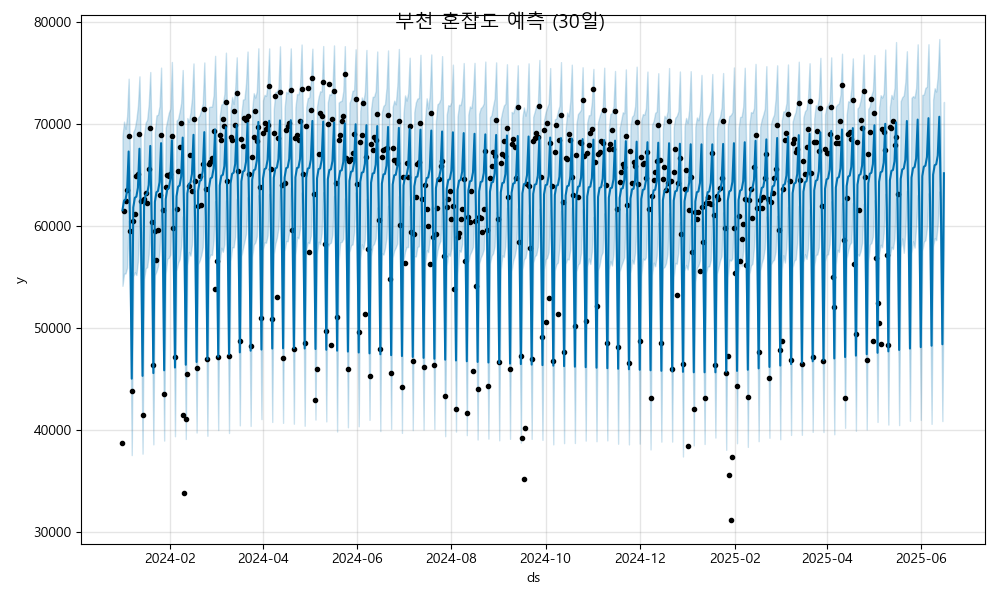

The file beside this chart, header and first rows:
ds, yhat, yhat_lower, yhat_upper
2024-01-01, 61559, 54133, 68823
2024-01-02, 62504, 55324, 70254
2024-01-03, 62615, 55355, 69541
2024-01-04, 63486, 55917, 70782
2024-01-05, 67320, 60523, 74467
2024-01-06, 59112, 52049, 65399
2024-01-07, 45025, 37525, 51849
2024-01-08, 61832, 55060, 69236
2024-01-09, 62777, 55472, 69591
2024-01-10, 62888, 55197, 70467
2024-01-11, 63759, 56546, 71795
2024-01-12, 67593, 60583, 74692
2024-01-13, 59385, 52025, 66208
2024-01-14, 45298, 37664, 52610
2024-01-15, 62105, 54798, 68920
2024-01-16, 63050, 55849, 70151
2024-01-17, 63161, 55969, 70438
2024-01-18, 64032, 57209, 71964
2024-01-19, 67866, 60602, 75119
2024-01-20, 59658, 52454, 66838
2024-01-21, 45571, 38579, 52329
2024-01-22, 62378, 55188, 69252
2024-01-23, 63323, 55541, 70864
2024-01-24, 63434, 56062, 70928
2024-01-25, 64305, 57581, 71774
2024-01-26, 68139, 61139, 75552
2024-01-27, 59931, 52689, 66858
2024-01-28, 45844, 38948, 52557
2024-01-29, 62651, 55354, 69646
2024-01-30, 63596, 56786, 70382
2024-01-31, 63707, 56884, 71115
2024-02-01, 64578, 57208, 71510
2024-02-02, 68412, 61745, 76107
2024-02-03, 60204, 53589, 67944
2024-02-04, 46117, 39375, 53061
2024-02-05, 62924, 55633, 70347
2024-02-06, 63869, 56392, 70510
2024-02-07, 63980, 56729, 71236
2024-02-08, 64851, 58000, 72087
2024-02-09, 68685, 60947, 75317
2024-02-10, 60477, 53093, 67318
2024-02-11, 46390, 39104, 54030
2024-02-12, 63197, 56132, 70601
2024-02-13, 64141, 57458, 70214
2024-02-14, 64253, 57099, 71106
2024-02-15, 65124, 58195, 72531
2024-02-16, 68958, 61982, 75963
2024-02-17, 60750, 53570, 67833
2024-02-18, 46663, 39740, 53685
2024-02-19, 63468, 56262, 70654
2024-02-20, 64411, 56621, 70873
2024-02-21, 64520, 57132, 71447
2024-02-22, 65390, 57947, 72042
2024-02-23, 69222, 61829, 76058
2024-02-24, 61012, 54322, 68909
2024-02-25, 46924, 39418, 53793
2024-02-26, 63728, 56753, 71679
2024-02-27, 64671, 57213, 71722
2024-02-28, 64781, 57169, 71725
2024-02-29, 65650, 58574, 72833
... 473 more rows
